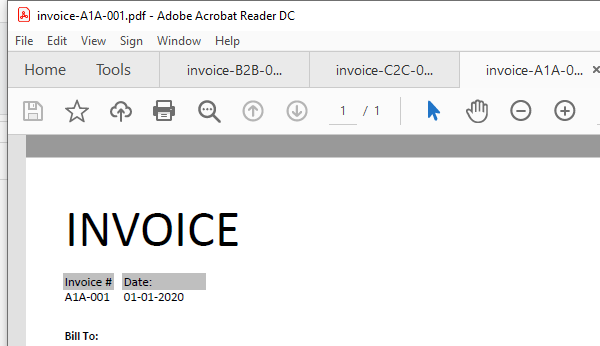
Workflow: Main

Step 1: Attach Window 'AcroRd32.exe invoice-A1...' on the element (acrord32.exe)

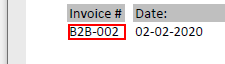
Step 2: get-text from the text

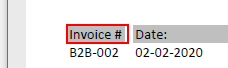
Step 3: Find Element 'client' on the text 'Invoice #' in window 'AVScrolledPageView'

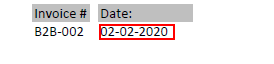
Step 4: get-text from the text

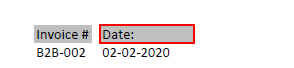
Step 5: Find Element 'client' on the text 'Date:' in window 'AVScrolledPageView'

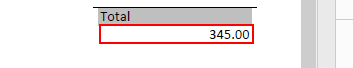
Step 6: get-text from the text

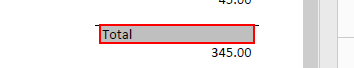
Step 7: Find Element 'client' on the text 'Total' in window 'AVScrolledPageView'